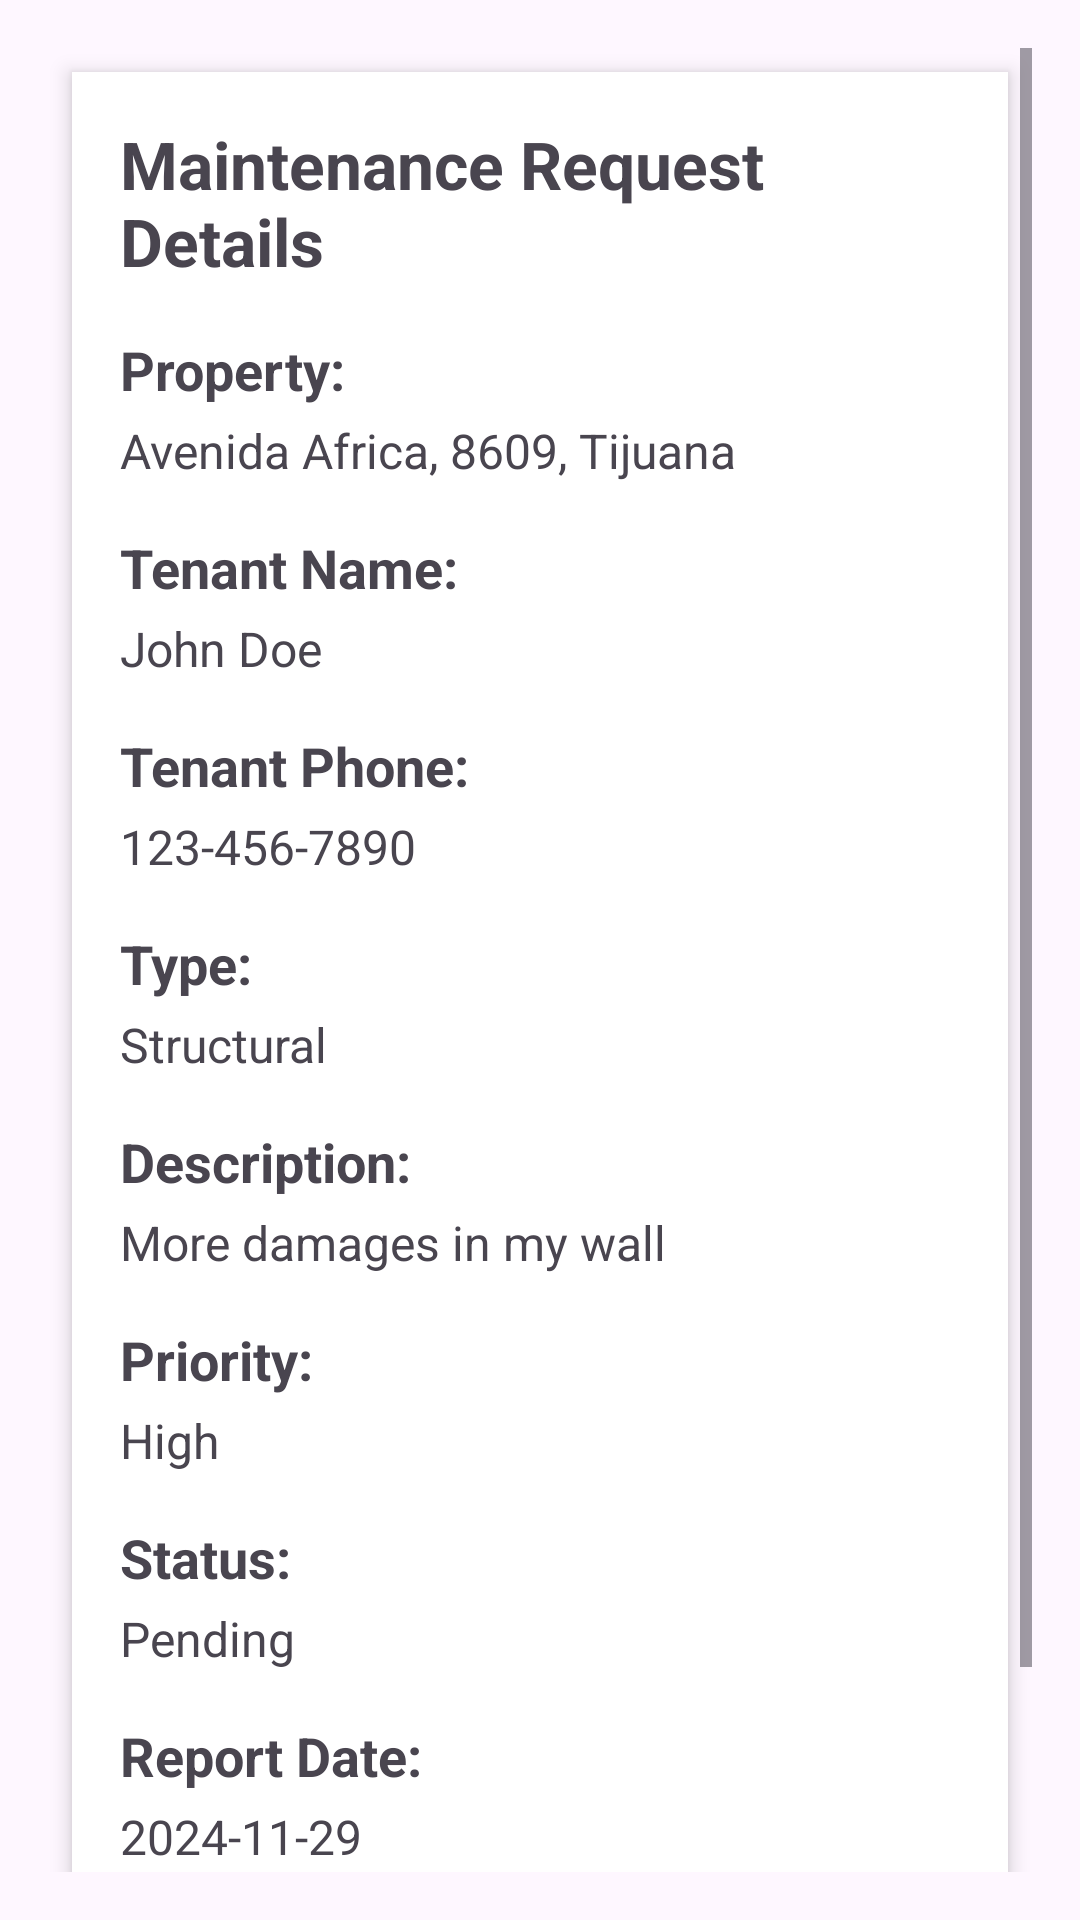

The Android layout XML behind this screen, and the referenced resources:
<!-- AndroidManifest.xml: application theme Theme.ArrendoV1 -->
<!-- res/layout/activity_maintenance_owner_details.xml -->
<ScrollView
    xmlns:android="http://schemas.android.com/apk/res/android"
    android:layout_width="match_parent"
    android:layout_height="match_parent"
    android:padding="16dp">

    <LinearLayout
        android:layout_width="match_parent"
        android:layout_height="wrap_content"
        android:orientation="vertical"
        android:padding="16dp"
        android:background="@android:color/white"
        android:elevation="4dp"
        android:layout_margin="8dp">

        
        <TextView
            android:id="@+id/tvTitle"
            android:layout_width="wrap_content"
            android:layout_height="wrap_content"
            android:text="Maintenance Request Details"
            android:textSize="22sp"
            android:textStyle="bold"
            android:layout_gravity="center"
            android:paddingBottom="16dp" />

        
        <TextView
            android:layout_width="wrap_content"
            android:layout_height="wrap_content"
            android:text="Property:"
            android:textStyle="bold"
            android:textSize="18sp"
            android:paddingBottom="4dp" />
        <TextView
            android:id="@+id/tvProperty"
            android:layout_width="wrap_content"
            android:layout_height="wrap_content"
            android:text="Avenida Africa, 8609, Tijuana"
            android:textSize="16sp"
            android:paddingBottom="16dp" />

        
        <TextView
            android:id="@+id/tvTenantNameLabel"
            android:layout_width="wrap_content"
            android:layout_height="wrap_content"
            android:text="Tenant Name:"
            android:textStyle="bold"
            android:textSize="18sp"
            android:paddingBottom="4dp"
             />

        <TextView
            android:id="@+id/tvTenantName"
            android:layout_width="wrap_content"
            android:layout_height="wrap_content"
            android:paddingBottom="16dp"
            android:text="John Doe"
            android:textSize="16sp"
         />

        
        <TextView
            android:id="@+id/tvTenantPhoneLabel"
            android:layout_width="wrap_content"
            android:layout_height="wrap_content"
            android:text="Tenant Phone:"
            android:textStyle="bold"
            android:textSize="18sp"
            android:paddingBottom="4dp"
             />

        <TextView
            android:id="@+id/tvTenantPhone"
            android:layout_width="wrap_content"
            android:layout_height="wrap_content"
            android:text="123-456-7890"
            android:textSize="16sp"
            android:paddingBottom="16dp"
           />

        
        <TextView
            android:layout_width="wrap_content"
            android:layout_height="wrap_content"
            android:text="Type:"
            android:textStyle="bold"
            android:textSize="18sp"
            android:paddingBottom="4dp" />
        <TextView
            android:id="@+id/tvType"
            android:layout_width="wrap_content"
            android:layout_height="wrap_content"
            android:text="Structural"
            android:textSize="16sp"
            android:paddingBottom="16dp" />

        
        <TextView
            android:layout_width="wrap_content"
            android:layout_height="wrap_content"
            android:text="Description:"
            android:textStyle="bold"
            android:textSize="18sp"
            android:paddingBottom="4dp" />
        <TextView
            android:id="@+id/tvDescription"
            android:layout_width="wrap_content"
            android:layout_height="wrap_content"
            android:text="More damages in my wall"
            android:textSize="16sp"
            android:paddingBottom="16dp" />

        
        <TextView
            android:layout_width="wrap_content"
            android:layout_height="wrap_content"
            android:text="Priority:"
            android:textStyle="bold"
            android:textSize="18sp"
            android:paddingBottom="4dp" />
        <TextView
            android:id="@+id/tvPriority"
            android:layout_width="wrap_content"
            android:layout_height="wrap_content"
            android:text="High"
            android:textSize="16sp"
            android:paddingBottom="16dp" />

        
        <TextView
            android:layout_width="wrap_content"
            android:layout_height="wrap_content"
            android:text="Status:"
            android:textStyle="bold"
            android:textSize="18sp"
            android:paddingBottom="4dp" />
        <TextView
            android:id="@+id/tvStatus"
            android:layout_width="wrap_content"
            android:layout_height="wrap_content"
            android:text="Pending"
            android:textSize="16sp"
            android:paddingBottom="16dp" />



        
        <TextView
            android:layout_width="wrap_content"
            android:layout_height="wrap_content"
            android:text="Report Date:"
            android:textStyle="bold"
            android:textSize="18sp"
            android:paddingBottom="4dp" />
        <TextView
            android:id="@+id/tvReportDate"
            android:layout_width="wrap_content"
            android:layout_height="wrap_content"
            android:text="2024-11-29"
            android:textSize="16sp"
            android:paddingBottom="16dp" />



        
        <TextView
            android:layout_width="wrap_content"
            android:layout_height="wrap_content"
            android:text="Maintenance Cost:"
            android:textStyle="bold"
            android:textSize="18sp"
            android:paddingBottom="4dp" />
        <TextView
            android:id="@+id/tvMaintenanceCost"
            android:layout_width="wrap_content"
            android:layout_height="wrap_content"
            android:text="N/A"
            android:textSize="16sp"
            android:textColor="@color/green_cost"
            android:paddingBottom="16dp" />

    </LinearLayout>
</ScrollView>
<!-- resources referenced by this layout -->
<resources>
  <color name="green_cost">#4CAF50</color>
  <style name="Theme.ArrendoV1" parent="Base.Theme.ArrendoV1" />
  <style name="Base.Theme.ArrendoV1" parent="Theme.Material3.DayNight.NoActionBar">
          
          
      </style>
</resources>
